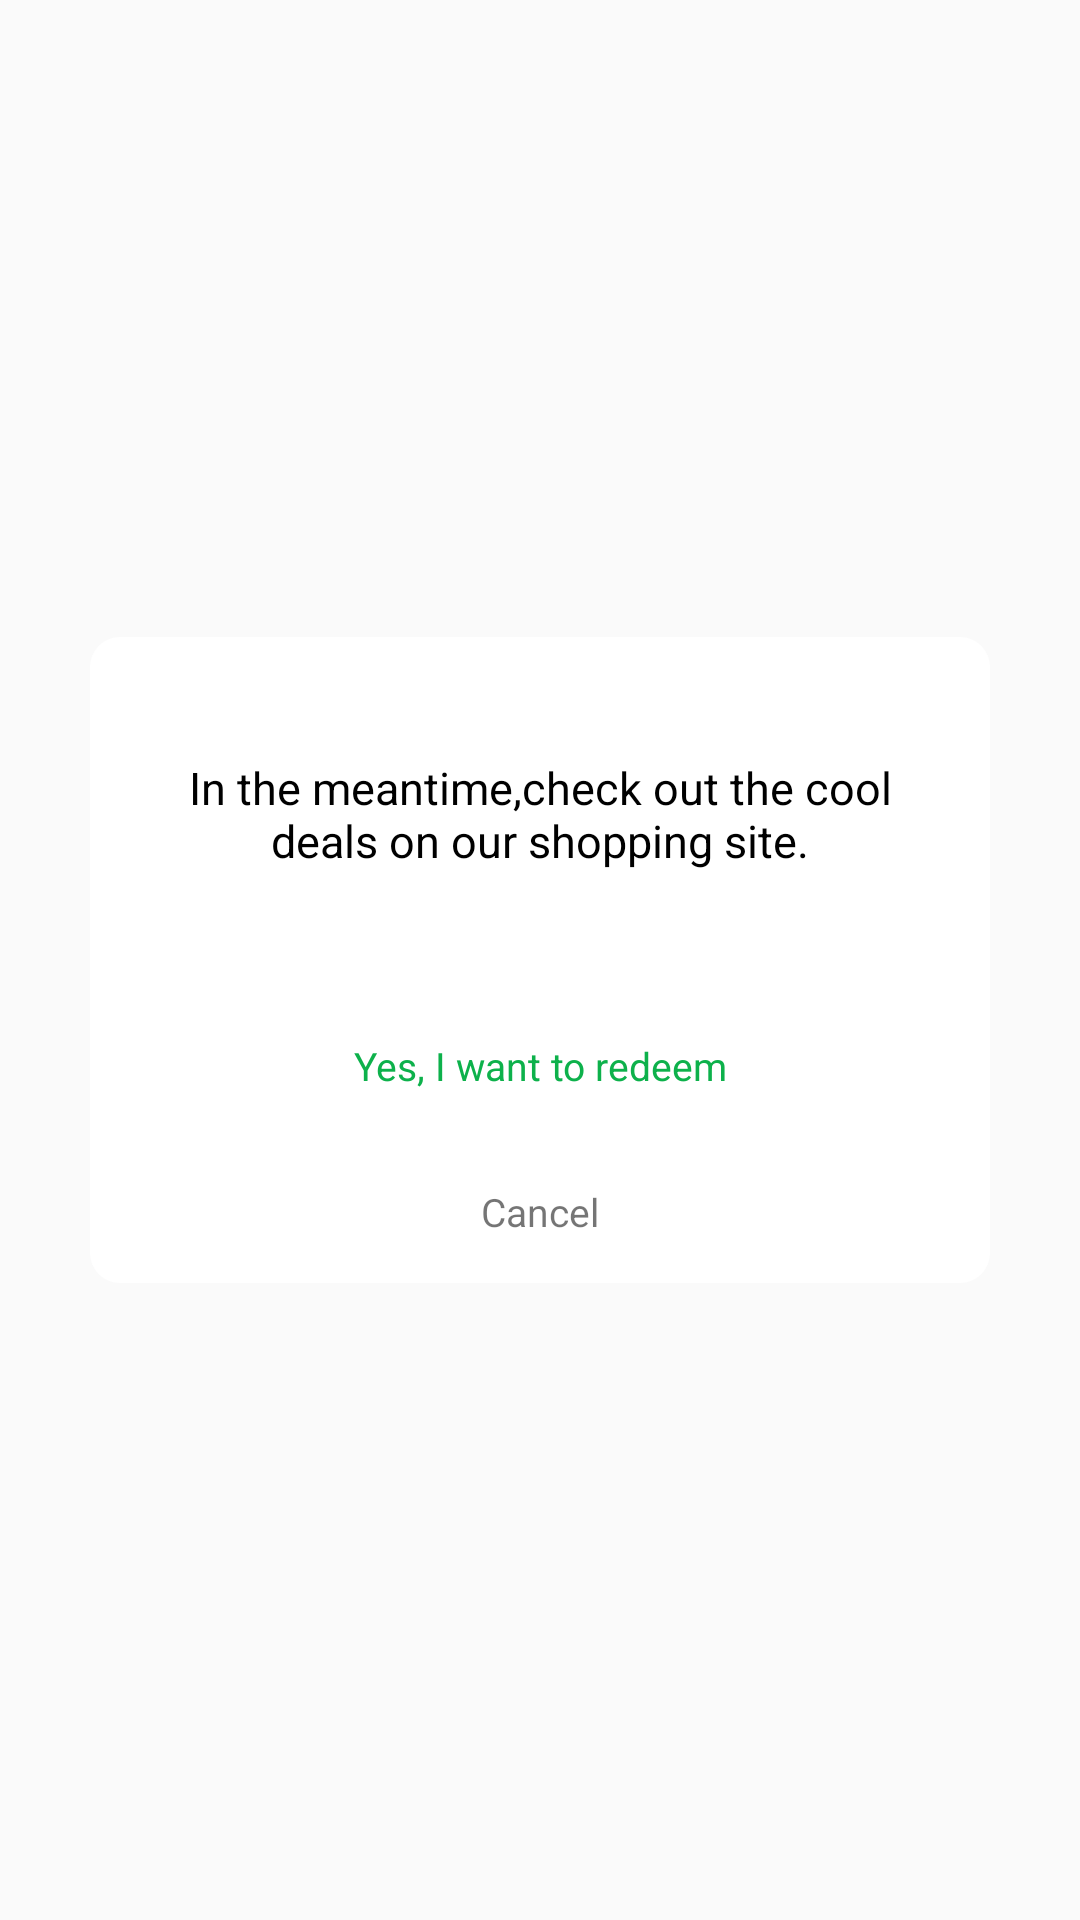

Android layout source for this screen:
<!-- AndroidManifest.xml: application theme AppTheme.NoActionBar -->
<!-- res/layout/dialog_redeem_view.xml -->
<?xml version="1.0" encoding="utf-8"?>
<RelativeLayout
    xmlns:android="http://schemas.android.com/apk/res/android"
    android:layout_width="fill_parent"
    android:layout_height="fill_parent"
    android:orientation="vertical"
    android:scrollbars="none">


    <LinearLayout
        android:layout_width="match_parent"
        android:layout_height="wrap_content"
        android:layout_marginLeft="@dimen/dialog_padding"
        android:layout_marginRight="@dimen/dialog_padding"
        android:background="@drawable/add_lable_dialog_shape"
        android:orientation="vertical"
        android:gravity="center"
        android:layout_centerVertical="true"
        android:layout_centerHorizontal="true">



        <RelativeLayout
            android:id="@+id/china"
            android:layout_width="match_parent"
            android:layout_height="wrap_content"
            android:paddingRight="20dp"
            android:paddingLeft="20dp"
            android:layout_marginTop="40dp"
            android:gravity="center"
            >
            <TextView
                android:id="@+id/redeem_connent"
                android:layout_width="wrap_content"
                android:layout_height="wrap_content"
                android:text="@string/oops_content1"
                android:gravity="center"
                android:textSize="15sp"
                android:textColor="@color/color_000000"/>

        </RelativeLayout>
        <View
            android:layout_width="match_parent"
            android:layout_height="1dp"
            android:layout_marginTop="40dp"
            android:background="@mipmap/link" />
        <RelativeLayout
            android:id="@+id/redeem_ok"
            android:layout_width="match_parent"
            android:layout_height="wrap_content">
            <TextView
                android:id="@+id/ok_text"
                android:layout_width="wrap_content"
                android:layout_height="wrap_content"
                android:gravity="center"
                android:text="@string/want_to_redeem"
                android:layout_marginTop="15dp"
                android:layout_marginBottom="15dp"
                android:textSize="13sp"
                android:layout_centerHorizontal="true"
                android:textColor="@color/color_app_theme"/>
        </RelativeLayout>

        <View
            android:layout_width="match_parent"
            android:layout_height="1dp"
            android:background="@mipmap/link" />
        <RelativeLayout
            android:id="@+id/redeem_cancel"
            android:layout_width="match_parent"
            android:layout_height="wrap_content">
            <TextView
                android:id="@+id/cancel_text"
                android:layout_width="wrap_content"
                android:layout_height="wrap_content"
                android:gravity="center"
                android:text="@string/cancel"
                android:layout_marginTop="15dp"
                android:layout_marginBottom="15dp"
                android:textSize="13sp"
                android:layout_centerHorizontal="true"
                />
        </RelativeLayout>


    </LinearLayout>

</RelativeLayout>
<!-- resources referenced by this layout -->
<resources>
  <color name="color_000000">#000000</color>
  <color name="color_app_theme">#0db14b</color>
  <dimen name="dialog_padding">30dp</dimen>
  <!-- drawable add_lable_dialog_shape (drawable) -->
  <?xml version="1.0" encoding="utf-8"?>
  <shape xmlns:android="http://schemas.android.com/apk/res/android"
      android:shape="rectangle" >
  
      <solid android:color="#FFFFFF" />
  
  
  
  
  
      <corners android:radius="10dp" />
  
  </shape>
  <string name="cancel">Cancel</string>
  <string name="oops_content1">In the meantime,check out the cool deals on our shopping site. </string>
  <string name="want_to_redeem">Yes, I want to redeem</string>
  <style name="AppTheme.NoActionBar">
          <item name="windowActionBar">false</item>
          <item name="windowNoTitle">true</item>
          
          <item name="android:windowAnimationStyle">@style/activityAnimation</item>
  
  
  
      </style>
  <style name="activityAnimation" parent="@android:style/Animation">
  
  
  
  
      </style>
</resources>
